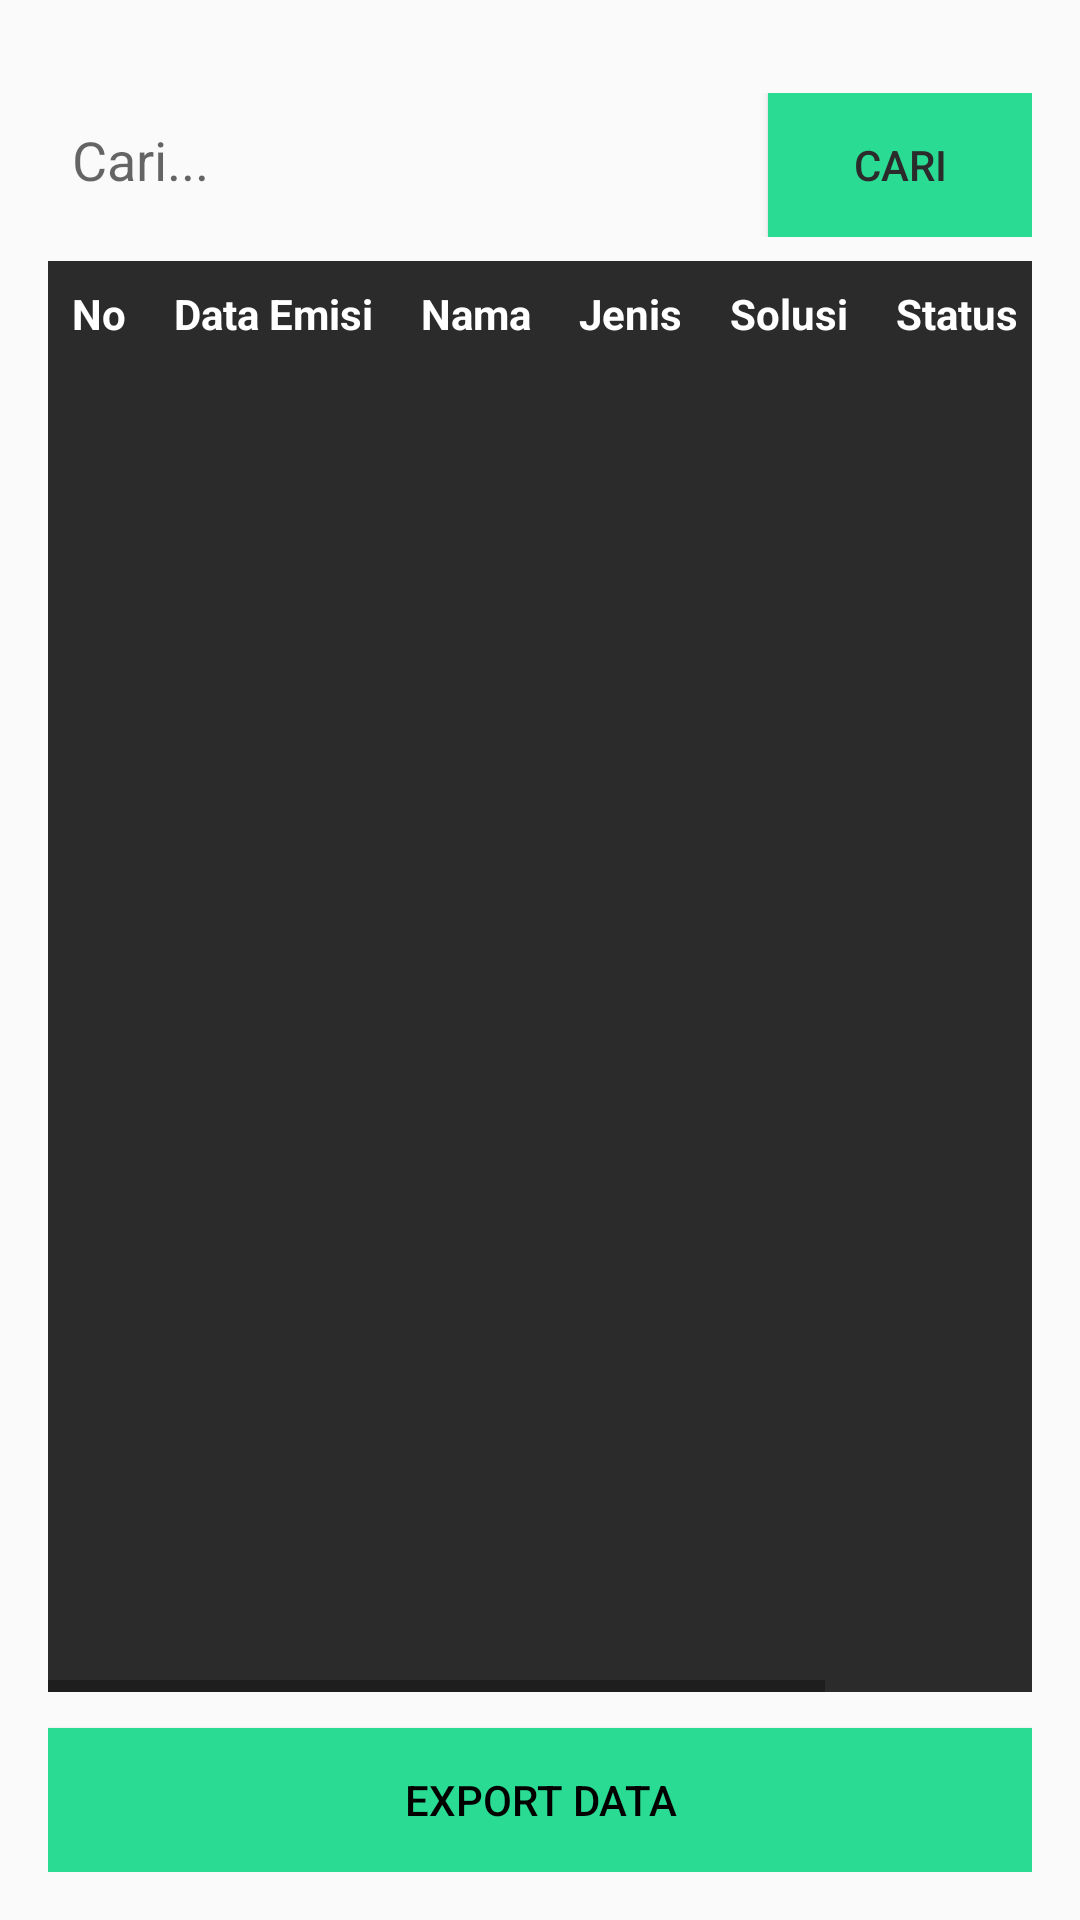

This screen was rendered from an Android layout file. Write that file and the resources it references.
<!-- AndroidManifest.xml: application theme Theme.AlatIoT -->
<!-- res/layout/solusi_activity.xml -->
<?xml version="1.0" encoding="utf-8"?>
<LinearLayout xmlns:android="http://schemas.android.com/apk/res/android"
    android:layout_width="match_parent"
    android:layout_height="match_parent"
    android:orientation="vertical"
    android:padding="16dp">

    <LinearLayout
        android:layout_width="match_parent"
        android:layout_height="wrap_content"
        android:orientation="horizontal"
        android:layout_marginTop="15dp"
        android:layout_marginBottom="8dp">

        <EditText
            android:id="@+id/searchEdit"
            android:layout_width="0dp"
            android:layout_height="wrap_content"
            android:layout_weight="1"
            android:hint="Cari..."
            android:padding="8dp"
            android:background="@drawable/squared_box" />

        <Button
            android:id="@+id/searchButton"
            android:layout_width="wrap_content"
            android:layout_height="wrap_content"
            android:text="Cari"
            android:textColor="#2b2b2b"
            android:background="@color/green"
            android:layout_marginStart="8dp" />
    </LinearLayout>

    
    <HorizontalScrollView
        android:layout_width="match_parent"
        android:layout_height="0dp"
        android:layout_weight="1"
        android:fillViewport="true">

        <ScrollView
            android:layout_width="wrap_content"
            android:layout_height="match_parent"
            android:fillViewport="true"
            android:background="#2b2b2b">

            <TableLayout
                android:id="@+id/tableAbsensi"
                android:layout_width="wrap_content"
                android:layout_height="wrap_content"
                android:stretchColumns="*">

                <TableRow>
                    <TextView
                        android:id="@+id/headerNo"
                        android:layout_width="wrap_content"
                        android:layout_height="wrap_content"
                        android:background="@drawable/squared_box"
                        android:text="No"
                        android:gravity="center"
                        android:padding="8dp"
                        android:textStyle="bold"
                        android:textColor="@color/white" />

                    <TextView
                        android:id="@+id/headerGas"
                        android:layout_width="wrap_content"
                        android:layout_height="wrap_content"
                        android:background="@drawable/squared_box"
                        android:text="Data Emisi"
                        android:gravity="center"
                        android:padding="8dp"
                        android:textStyle="bold"
                        android:textColor="@color/white" />

                    <TextView
                        android:id="@+id/headerGas2"
                        android:layout_width="wrap_content"
                        android:layout_height="wrap_content"
                        android:background="@drawable/squared_box"
                        android:text="Nama"
                        android:gravity="center"
                        android:padding="8dp"
                        android:textStyle="bold"
                        android:textColor="@color/white" />

                    <TextView
                        android:id="@+id/headerTemp"
                        android:layout_width="wrap_content"
                        android:layout_height="wrap_content"
                        android:background="@drawable/squared_box"
                        android:text="Jenis"
                        android:gravity="center"
                        android:padding="8dp"
                        android:textStyle="bold"
                        android:textColor="@color/white" />

                    <TextView
                        android:id="@+id/headerKet"
                        android:layout_width="wrap_content"
                        android:layout_height="wrap_content"
                        android:background="@drawable/squared_box"
                        android:text="Solusi"
                        android:gravity="center"
                        android:padding="8dp"
                        android:textStyle="bold"
                        android:textColor="@color/white" />

                    <TextView
                        android:id="@+id/headerKet2"
                        android:layout_width="wrap_content"
                        android:layout_height="wrap_content"
                        android:background="@drawable/squared_box"
                        android:text="Status"
                        android:gravity="center"
                        android:padding="8dp"
                        android:textStyle="bold"
                        android:textColor="@color/white" />

                    <TextView
                        android:id="@+id/solusi"
                        android:layout_width="wrap_content"
                        android:layout_height="wrap_content"
                        android:background="@drawable/squared_box"
                        android:text="Beri Solusi"
                        android:gravity="center"
                        android:padding="8dp"
                        android:textStyle="bold"
                        android:textColor="@color/white" />
                </TableRow>
            </TableLayout>
        </ScrollView>
    </HorizontalScrollView>

    <Button
        android:id="@+id/exportButton"
        android:layout_width="match_parent"
        android:layout_height="wrap_content"
        android:text="Export Data"
        android:textColor="@color/black"
        android:background="@color/green"
        android:layout_marginTop="12dp" />
</LinearLayout>
<!-- resources referenced by this layout -->
<resources>
  <color name="black">#FF000000</color>
  <color name="green">#29DB93</color>
  <color name="white">#FFFFFFFF</color>
  <style name="Theme.AlatIoT" parent="Theme.AppCompat.Light.NoActionBar">
          
          <item name="colorPrimary">@color/purple_500</item>
          <item name="colorPrimaryVariant">@color/purple_700</item>
          <item name="colorOnPrimary">@color/white</item>
          
          <item name="colorSecondary">@color/teal_200</item>
          <item name="colorSecondaryVariant">@color/teal_700</item>
          <item name="colorOnSecondary">@color/black</item>
          
          <item name="android:statusBarColor">?attr/colorPrimaryVariant</item>
          
      </style>
  <color name="purple_500">#FF6200EE</color>
  <color name="purple_700">#FF3700B3</color>
  <color name="teal_200">#FF03DAC5</color>
  <color name="teal_700">#FF018786</color>
</resources>
